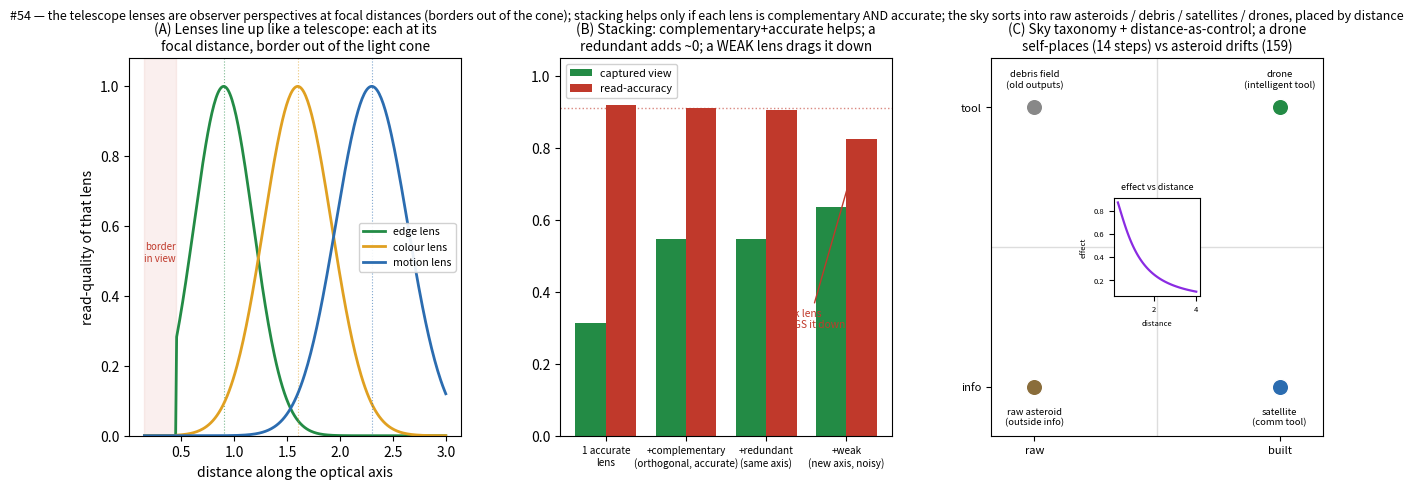

Here is the Python script that generated this plot:
#!/usr/bin/env python3
# -*- coding: utf-8 -*-
"""
lens_stack.py -- #54: the telescope LENSES are the observer perspectives (#38). They take up space, line up
along the optical axis, and each must sit at its own focal DISTANCE with its BORDER out of the light cone.
Stacking complementary lenses composes the view -- but a weak or redundant lens DRAGS it down (the measured
committee caution, FOLDING_TWO_CONES). And the sky holds a full TAXONOMY of bodies by origin × role: raw
asteroids (outside info), debris fields (old outputs), satellites (communicating tools), drones (intelligent
self-orbiting tools) -- placed at any DISTANCE to change the view.

Jonathan: the telescope lenses are the observer perspectives; they still take up space, line up like a
telescope but with borders out of view, each at a distance it needs to be placed at. There's raw material and
manmade stuff too -- some tools are satellites communicating, or drones that intelligently orbit -- and we
place things at any distance to change the view, leaving debris fields as old outputs and raw asteroids as
outside info.

Grounded:
  * #38 (attention_lenses) -- orthogonal observer lenses, each a cosθ·vᵈ chain; 1 lens 48% of the variance,
    3 orthogonal lenses 100%; attention is finite. FOLDING_EYE_TYPES -- each cut makes a different cone
    (narrow=acuity, wide=sensitivity); the cone recurs at every scale. #28 -- each observer sees a finite band
    at a STANDOFF DISTANCE.
  * FOLDING_TWO_CONES / OBSERVERS_AS_D -- a *different-kind* observer buys 0.14 independence (5× a model swap),
    BUT independence is not sufficient: a weak independent reader DRAGS the ensemble down (0.927 -> 0.887).
  * #48 -- a drone is an antenna that flies itself to a useful orbit; #52/#53 -- the workspace / orbital sky.

MEASURED:
  (A) Each lens is a cone at its own focal DISTANCE with its border OUT of the light cone: read-quality peaks
      at the focal distance and dies if the lens is too close (border clips the view) or off-focus.
  (B) Stacking: adding a complementary+accurate lens composes more of the view; adding a REDUNDANT lens adds
      ~0; adding a WEAK lens DRAGS accuracy down -- more lenses is not better (the committee caution).
  (C) Taxonomy (raw asteroid / debris / satellite / drone) and DISTANCE as a view-control: effect falls with
      distance (place close to dominate, far for background); a drone SELF-PLACES at the useful distance while
      a raw asteroid just drifts.
"""
import numpy as np
import matplotlib; matplotlib.use("Agg"); import matplotlib.pyplot as plt

rng=np.random.default_rng(4)

# ===========================================================================
# (A) lens placement: focal distance + border out of the light cone
# ===========================================================================
d=np.linspace(0.15,3.0,300)
lenses=[dict(name="edge lens",   d0=0.9, sig=0.28, border=0.45, col="#238b45"),
        dict(name="colour lens", d0=1.6, sig=0.32, border=0.45, col="#e0a021"),
        dict(name="motion lens", d0=2.3, sig=0.34, border=0.45, col="#2b6cb0")]
def quality(L):
    focus=np.exp(-((d-L["d0"])**2)/(2*L["sig"]**2))     # sharp only at its focal distance
    borderok=(d>L["border"]).astype(float)               # too close -> rim clips the field of view
    return focus*borderok

# ===========================================================================
# (B) stacking: complementary+accurate helps; redundant ~0; weak DRAGS down
# ===========================================================================
# scene variance spread over D orthogonal axes; a lens on axis j with accuracy a captures a*var_j
D=5
var=np.array([0.34,0.26,0.20,0.12,0.08])                 # variance per orthogonal scene-axis
# start with 1 accurate orthogonal lens on axis 0
def captured(axes, accs):
    # captured view-fraction = sum over covered axes of acc*var (acc caps at 1); double-cover doesn't add
    cov={}
    for ax,ac in zip(axes,accs): cov[ax]=max(cov.get(ax,0),ac)
    return sum(min(cov[ax],1.0)*var[ax] for ax in cov)
# ensemble READ-ACCURACY (a weak member drags the mean, TWO_CONES): accuracy = variance-weighted mean acc,
# but a low-accuracy member pulls it toward its value (naive averaging of votes)
def read_accuracy(axes, accs):
    if not axes: return 0.0
    w=np.array([var[a] for a in axes]); a=np.array(accs)
    return float(np.sum(w*a)/np.sum(w))
steps=["1 accurate\nlens","+complementary\n(orthogonal, accurate)","+redundant\n(same axis)","+weak\n(new axis, noisy)"]
axes=[0]; accs=[0.92]
cap=[captured(axes,accs)]; acc=[read_accuracy(axes,accs)]
axes=axes+[1]; accs=accs+[0.90]; cap.append(captured(axes,accs)); acc.append(read_accuracy(axes,accs))   # complementary
axes=axes+[0]; accs=accs+[0.90]; cap.append(captured(axes,accs)); acc.append(read_accuracy(axes,accs))   # redundant (axis 0 again)
axes=axes+[2]; accs=accs+[0.45]; cap.append(captured(axes,accs)); acc.append(read_accuracy(axes,accs))   # weak new axis
cap=np.array(cap); acc=np.array(acc)

# ===========================================================================
# (C) taxonomy + distance-as-control + drone self-places
# ===========================================================================
# origin (0 raw .. 1 built) x role (0 info .. 1 tool)
taxo=[("raw asteroid\n(outside info)",0.13,0.13,"#8a6d3b"),
      ("debris field\n(old outputs)",0.13,0.87,"#888"),
      ("satellite\n(comm tool)",0.87,0.13,"#2b6cb0"),
      ("drone\n(intelligent tool)",0.87,0.87,"#238b45")]
dist=np.linspace(0.3,4,100); effect=1.0/(1.0+dist**1.6)    # effect on the view falls with distance
# drone self-places at the useful distance d_use; asteroid drifts randomly
d_use=1.0
def drone_steps():
    x=3.5
    for k in range(40):
        x+= -0.35*np.sign(x-d_use)*abs(x-d_use)*0.6        # gradient toward d_use
        if abs(x-d_use)<0.1: return k+1
    return 40
def asteroid_steps(seed):
    r=np.random.default_rng(seed); x=3.5
    for k in range(200):
        x+=r.normal(0,0.25)
        if abs(x-d_use)<0.1: return k+1
    return 200
drone_k=drone_steps(); ast_k=np.mean([asteroid_steps(s) for s in range(30)])

print("="*80)
print("  #54  THE LENS STACK + ORBITAL TAXONOMY -- perspectives at focal distances, bodies by origin×role")
print("="*80)
print("  (A) each lens reads clearly only at its own focal distance with its border out of the cone:")
for L in lenses: print(f"        {L['name']:12} focal distance {L['d0']:.1f}, border-clear beyond {L['border']:.2f}")
print("  (B) stacking lenses -- captured view AND read-accuracy:")
for s,c,a in zip(steps,cap,acc): print(f"        {s.replace(chr(10),' '):34} captured {c:.2f}  accuracy {a:.2f}")
print(f"      -> complementary+accurate lifts BOTH; redundant adds ~0 to captured; the WEAK lens DRAGS")
print(f"         accuracy {acc[1]:.2f} -> {acc[3]:.2f} (more lenses is NOT better -- FOLDING_TWO_CONES).")
print("  (C) taxonomy raw-asteroid / debris / satellite / drone; distance sets the view-effect")
print(f"      (close dominates, far fades); a DRONE self-places at the useful distance in {drone_k} steps")
print(f"      while a raw asteroid drifts ({ast_k:.0f} steps).")

# ===========================================================================
# PLOT
# ===========================================================================
fig=plt.figure(figsize=(15.4,4.9)); gs=fig.add_gridspec(1,3,wspace=0.30)

axA=fig.add_subplot(gs[0,0])
for L in lenses:
    axA.plot(d,quality(L),color=L["col"],lw=2,label=L["name"])
    axA.axvline(L["d0"],color=L["col"],ls=":",lw=0.8,alpha=0.6)
axA.axvspan(0.15,0.45,color="#c0392b",alpha=0.08); axA.text(0.30,0.5,"border\nin view",fontsize=7,color="#c0392b",ha="center")
axA.set_xlabel("distance along the optical axis"); axA.set_ylabel("read-quality of that lens")
axA.legend(fontsize=7.6,framealpha=0.9); axA.set_ylim(0,1.08)
axA.set_title("(A) Lenses line up like a telescope: each at its\nfocal distance, border out of the light cone",fontsize=9.8)

axB=fig.add_subplot(gs[0,1])
x=np.arange(4); w=0.38
axB.bar(x-w/2,cap,w,color="#238b45",label="captured view")
axB.bar(x+w/2,acc,w,color="#c0392b",label="read-accuracy")
axB.axhline(acc[1],color="#c0392b",ls=":",lw=1,alpha=0.6)
axB.set_xticks(x); axB.set_xticklabels(steps,fontsize=7.2); axB.set_ylim(0,1.05)
axB.legend(fontsize=7.8,framealpha=0.9,loc="upper left")
axB.annotate("weak lens\nDRAGS it down",xy=(3+w/2,acc[3]),xytext=(2.1,0.30),fontsize=7.4,color="#c0392b",
             arrowprops=dict(arrowstyle="->",color="#c0392b"))
axB.set_title("(B) Stacking: complementary+accurate helps; a\nredundant adds ~0; a WEAK lens drags it down",fontsize=9.8)

axC=fig.add_subplot(gs[0,2])
for nm,x0,y0,c in taxo:
    axC.scatter([x0],[y0],s=140,color=c,edgecolor="white",zorder=4)
    axC.annotate(nm,(x0,y0),fontsize=6.8,ha="center",va="center",xytext=(0,-22 if y0<0.5 else 20),textcoords="offset points")
axC.axhline(0.5,color="#ddd",lw=1); axC.axvline(0.5,color="#ddd",lw=1)
axC.set_xlim(0,1); axC.set_ylim(0,1)
axC.set_xticks([0.13,0.87]); axC.set_xticklabels(["raw","built"],fontsize=8)
axC.set_yticks([0.13,0.87]); axC.set_yticklabels(["info","tool"],fontsize=8)
axins=axC.inset_axes([0.37,0.37,0.26,0.26])
axins.plot(dist,effect,color="#8a2be2",lw=1.6); axins.set_title("effect vs distance",fontsize=6.4)
axins.tick_params(labelsize=5.5); axins.set_xlabel("distance",fontsize=5.5); axins.set_ylabel("effect",fontsize=5.5)
axC.set_title(f"(C) Sky taxonomy + distance-as-control; a drone\nself-places ({drone_k} steps) vs asteroid drifts ({ast_k:.0f})",fontsize=9.6)

fig.suptitle("#54 — the telescope lenses are observer perspectives at focal distances (borders out of the cone); stacking helps only if each lens is complementary AND accurate; the sky sorts into raw asteroids / debris / satellites / drones, placed by distance",fontsize=9.0)
fig.savefig("lens_stack.png",dpi=130,bbox_inches="tight")
print("\n  wrote lens_stack.png")
